Run: headless pygame with SDL's dummy video driver; simulated clock (each Clock.tick advances the game by its frame time, no real sleeping); random seed 0; keys injected as events and as key.get_pressed() state; no mouse input.
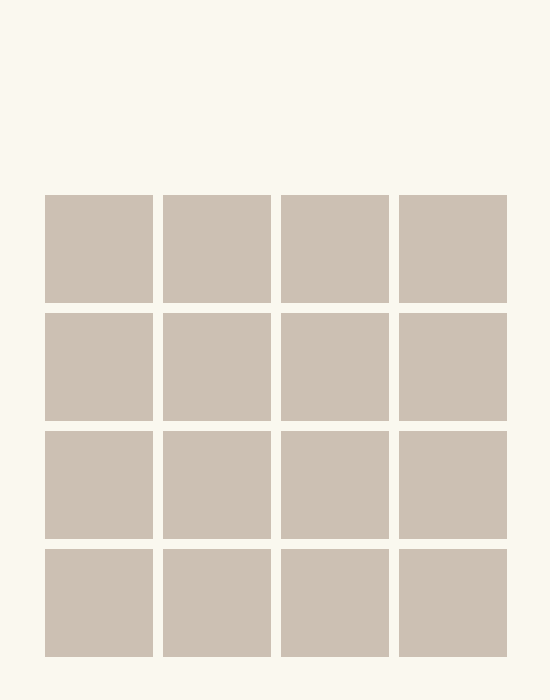
Frame 1 of 4 · flips 1–60 · no input
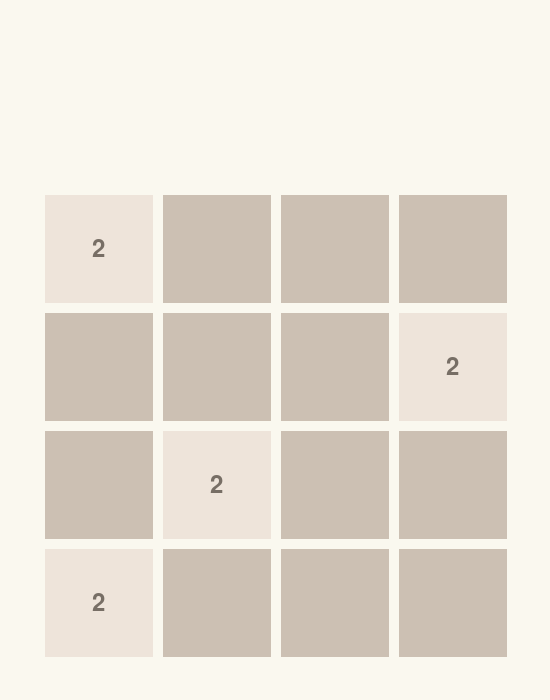
Frame 2 of 4 · flips 61–180 · tapped SPACE, RETURN · held RIGHT (→), D
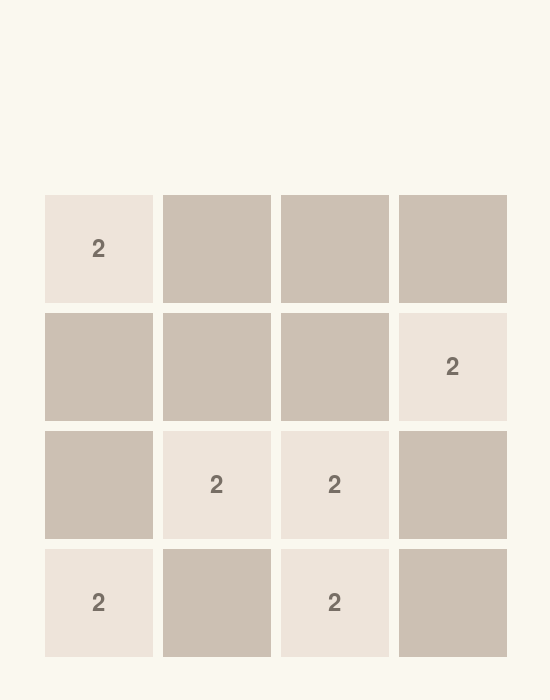
Frame 3 of 4 · flips 181–300 · held DOWN (↓), S
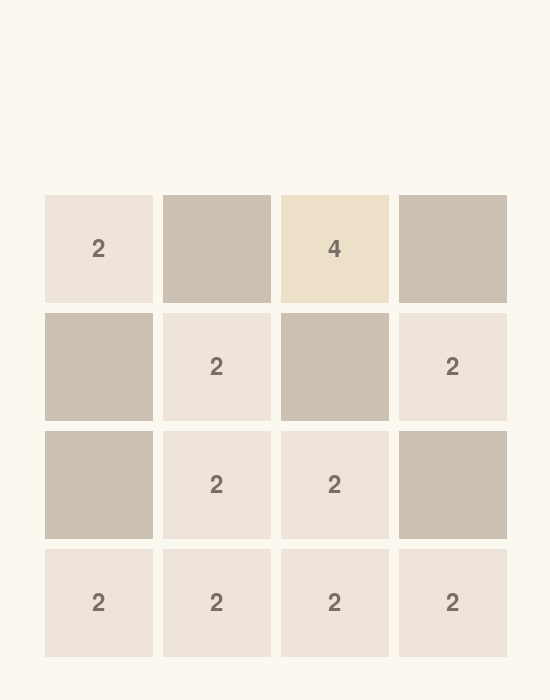
Frame 4 of 4 · flips 301–420 · held LEFT (←), A, UP (↑), W

The pygame program that drew these frames:

import pygame
from random import *
import sys

pygame.init()
width = 550
height = 700
screen = pygame.display.set_mode([width, height])
pygame.display.set_caption('2048')
timer = pygame.time.Clock()
fps = 60
font = pygame.font.SysFont('bahnschrift', 36)

title = pygame.Rect(0, 0, 550, 150)

# Цвета
WHITE = (255, 255, 255)
colors = {0: (204, 192, 179),
          2: (238, 228, 218),
          4: (237, 224, 200),
          8: (242, 177, 121),
          16: (245, 149, 99),
          32: (246, 124, 95),
          64: (246, 94, 59),
          128: (237, 207, 114),
          256: (237, 204, 97),
          512: (237, 200, 80),
          1024: (237, 197, 63),
          2048: (237, 194, 46),
          'light text': (249, 246, 242),
          'dark text': (119, 110, 101),
          'bg': (187, 173, 160)}

def printing(field): # Печать игрового поля в консоли
    print('-' * 10)
    for row in field:
        print(*row)
    print('-' * 10)

empty_cell = [] # Список пустых ячеек
def check_empty(field): # Проверка ячеек поля. Если ячейка пустая, то её номер добавляется в список
    empty_cell.clear()
    for line in range(4):
        for column in range(4):
            if field[line][column] == 0:
                empty_cell.append(line*4+column+1)

def add_random_number_in_empty_cell(field): # Добавление 2 или 4 в рандомную свободную ячейку
    if len(empty_cell) > 0:
        number_cell = choice(empty_cell)
        number_cell-=1
        x, y = number_cell // 4, number_cell % 4
        generator = [2, 2, 2, 2, 2, 2, 2, 2, 2, 4]
        field[x][y] = choice(generator)
        check_empty(field)
    else:
        loss = True

# Игровое поле
field = [
    [0, 0, 0, 0],
    [0, 0, 0, 0],
    [0, 0, 0, 0],
    [0, 0, 0, 0],
]

#
def draw_field():
    pygame.draw.rect(screen, WHITE, title)
    sfont = pygame.font.SysFont('bahnschrift', 50)
    printing(field)
    for row in range(4):
        for column in range(4):
            value = field[row][column]
            text = font.render(f'{value}', True, colors['dark text'])
            x = column * 108 + (column + 1) * 10 + 35
            y = row * 108 + (row + 1) * 10 + 150 + 35
            pygame.draw.rect(screen, colors[value], (x, y, 108, 108))
            if value != 0:
                font_x, font_y = text.get_size()
                text_fir = x + (108 - font_x) / 2
                text_sec = y + (108 - font_y) / 2
                screen.blit(text, (text_fir, text_sec))

#
def draw_objects():
    pass

# Игровой цикл
play = True
while play:
    timer.tick(fps)
    screen.fill((250,248,239))
    draw_field()
    draw_objects()
    pygame.draw.rect(screen, (250, 248, 239), title)

    for event in pygame.event.get():
        if event.type == pygame.QUIT:
            pygame.quit()
            sys.exit(0)
        elif event.type == pygame.KEYDOWN:
            check_empty(field)
            if len(empty_cell) > 0:
                add_random_number_in_empty_cell(field)
                printing(field)
    pygame.display.update()
